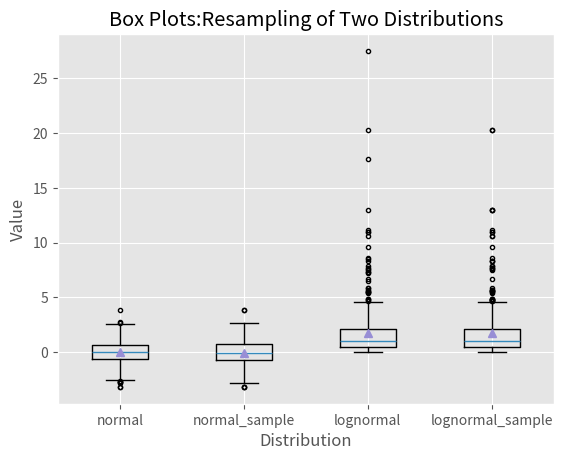

The matplotlib source for this figure: (Note: this script raises an exception after producing the figure.)
# -*- coding: utf-8 -*-
"""
Created on Wed Dec 12 10:30:48 2018

@author: kosmo10
"""


#! /usr/bin/env python3

import numpy as np
import matplotlib.pyplot as plt

plt.style.use('ggplot')

N=500
normal = np.random.normal(loc=0.0,scale=1.0,size=N)
lognormal = np.random.lognormal(mean=0.0,sigma=1.0,size=N)
index_value = np.random.random_integers(low=0,high=N-1,size=N)
normal_sample=normal[index_value]
lognormal_sample=lognormal[index_value]
box_plot_data = [normal,normal_sample,lognormal, lognormal_sample]

fig = plt.figure()
ax1 = fig.add_subplot(1,1,1)

# 각 상자그림의 레이블
box_labels = ['normal','normal_sample','lognormal','lognormal_sample']

# 상자 그림을 그린다.
ax1.boxplot(box_plot_data,notch=False,sym='.',vert=True, whis=1.5,\
            showmeans=True, labels=box_labels)

ax1.xaxis.set_ticks_position('bottom')
ax1.yaxis.set_ticks_position('left')
ax1.set_title('Box Plots:Resampling of Two Distributions')
ax1.set_xlabel('Distribution')
ax1.set_ylabel('Value')

plt.savefig('./Output/05_Box_plot.png', dpi=400, bbox_inches='tight')
plt.show()

# notch=False 는 상자 중간에 홈이 파이게 하지 말고 사각형으로 그리게 한다.
# sym='.'는 특이점을 표현할 기호를 기본값인 + 대신 .으로 지정했다.
# vert=True 는 상자를 세로 방향으로 그리게 한다.
# whis = 1.5는 제 1 사분위수 및 제 3 사분위수를 연장한 수염의 길이를 지정한다.
# 예를 들어 Q3+whis*IQR과 같은 식으로 정한다.
# 여기서 IQR은 사분위간 범위(Q3-Q1)을 뜻한다.
# showmeans=True는 평균도 표시할지 여부를 지정한다.
